Run: headless pygame with SDL's dummy video driver; simulated clock (each Clock.tick advances the game by its frame time, no real sleeping); random seed 0; keys injected as events and as key.get_pressed() state; no mouse input.
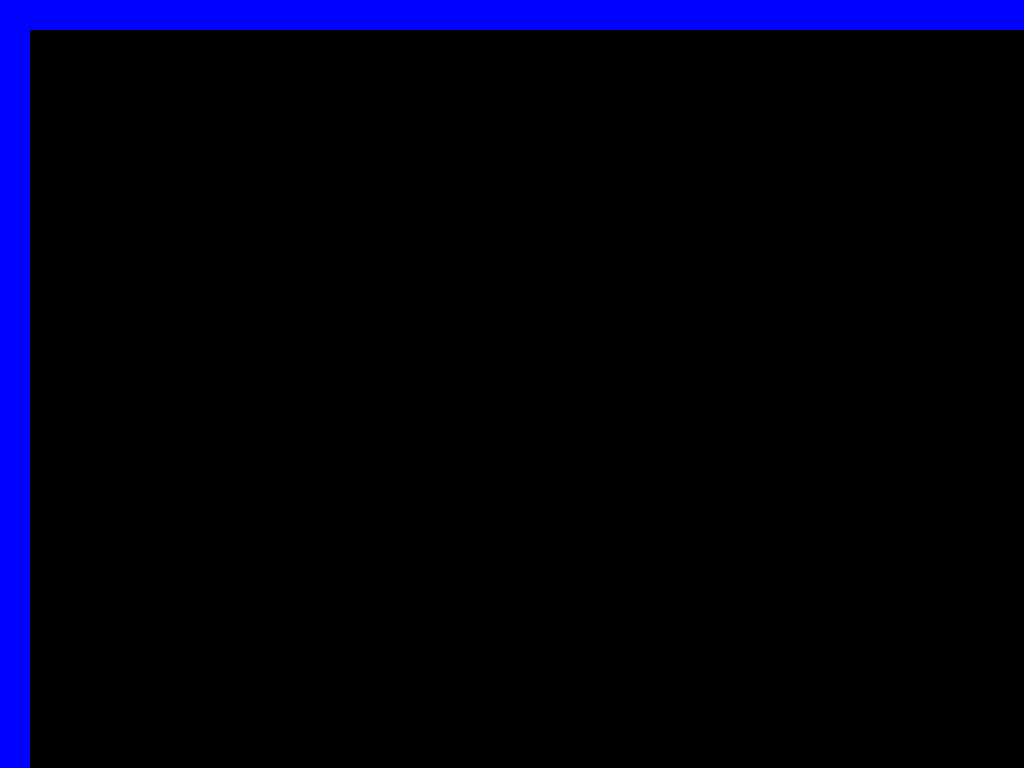
Frame 1 of 4 · flips 1–60 · no input
Frame 2 of 4 · flips 61–180 · tapped SPACE, RETURN · held RIGHT (→), D · screen unchanged from frame 1, image omitted
Frame 3 of 4 · flips 181–300 · held DOWN (↓), S · screen unchanged from frame 2, image omitted
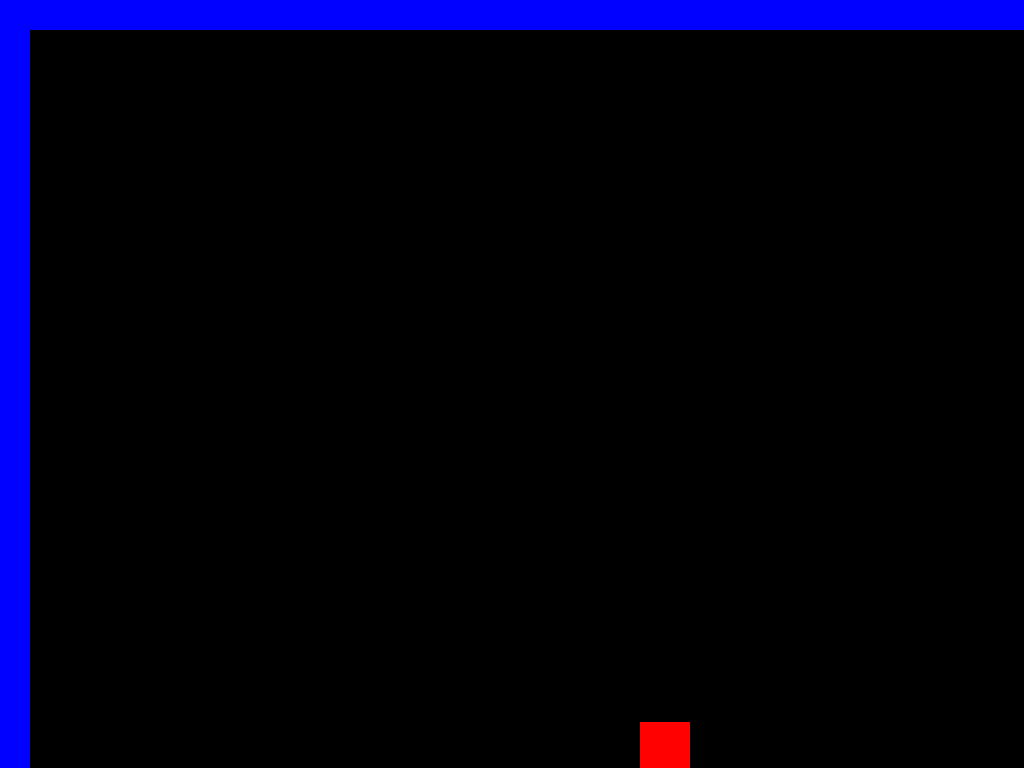
Frame 4 of 4 · flips 301–420 · held LEFT (←), A, UP (↑), W

The pygame program that drew these frames:

import pygame
import random
import time

pygame.init()

displayW = 1920
displayH = 1080

Display = pygame.display.set_mode((displayW,displayH), pygame.FULLSCREEN)

pygame.display.set_caption('game')

clock = pygame.time.Clock()


black = (0, 0, 0)
white = (255,255,255)
red = (255, 1, 1)
blue = (1, 1, 255)

x = (displayW/2)
y = (displayH - 80)
width = 50
height = 50
speed = 10
jump = False
jumpCount = 10

on = True

def player():
	pygame.draw.rect(Display, red, (x, y, width, height))

def movement():
	global x, y, speed, width, jump, jumpCount
	movement = pygame.key.get_pressed()
	if movement[pygame.K_a] and x > speed + 25:
		x -= speed
	elif movement[pygame.K_d] and x < displayW - 25 - speed - width:
		x += speed
	if not(jump):
		if movement[pygame.K_w]:
			jump = True;
	else:
		if jumpCount >= -10:
			y -= (jumpCount * abs(jumpCount)) * .5
			jumpCount -= .5
		else:
			jumpCount = 10
			jump = False


def Boundarybox():
	pygame.draw.rect(Display, blue, (0, 0, 30, displayH)) #left
	pygame.draw.rect(Display, blue, (displayW, 0, -30, displayH)) #right
	pygame.draw.rect(Display, blue, (displayW, displayH, -displayW, -30)) #bottom
	pygame.draw.rect(Display, blue, (0, 0, displayW, 30)) #top

def game():
	global on, points, Colx, Coly
	on = True
	while on:
		for event in pygame.event.get():
			if event.type == pygame.QUIT:
				on = False
		movement()
		Display.fill(black)
		Boundarybox()
		player()
		pygame.display.update()
		clock.tick(90)
		QorE = pygame.key.get_pressed()
		if QorE[pygame.K_ESCAPE]:
			on = False
game()
